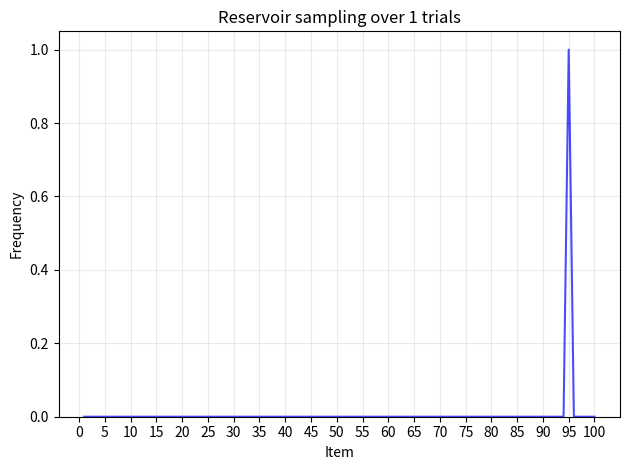
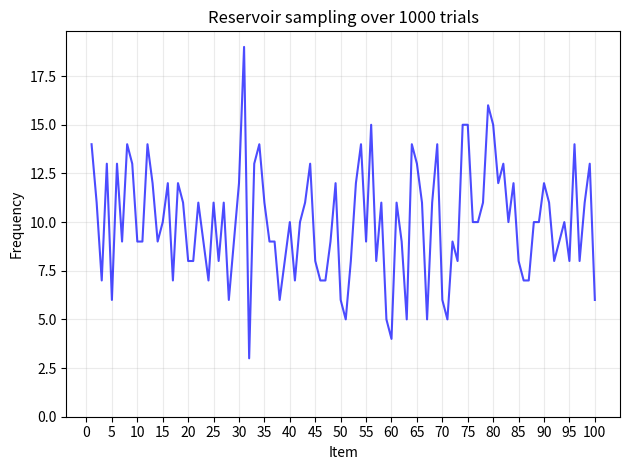
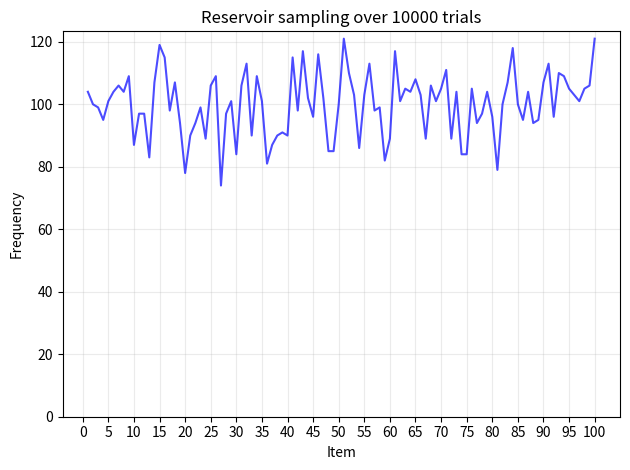
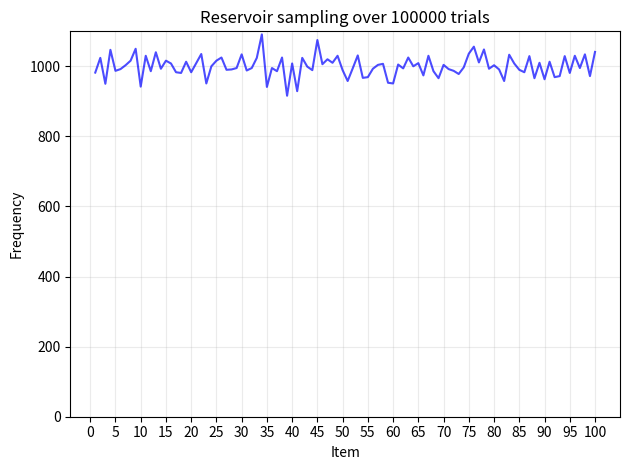

Source code (Python) for these figures, in order:
# reservoir_sampling.py


import numpy as np
import matplotlib.pyplot as plt


def plot_results(seq, n_trials):
    results = np.zeros(len(seq))
    for _ in range(n_trials):
        reservoir = reservoir_sampling(seq)
        results[reservoir - 1] += 1
    plt.plot(np.arange(1, len(seq) + 1), results, color='b', alpha=0.7)
    plt.title('Reservoir sampling over {} trials'.format(n_trials))
    plt.grid(alpha=0.25)
    plt.xlabel('Item')
    plt.ylabel('Frequency')
    plt.xticks(np.arange(0, 101, 5))
    plt.ylim(bottom=0)
    plt.tight_layout()
    plt.savefig('reservoir-sampling-{}-trials.png'.format(n_trials))
    plt.clf()


def reservoir_sampling(seq):
    reservoir = None
    for i, item in enumerate(seq):
        p = np.random.uniform()
        if p < 1 / (i + 1):
            reservoir = item
    return reservoir


if __name__ == '__main__':
    trials = (1, 1000, 10000, 100000)
    for t in trials:
        print('Sampling over {} trials...'.format(t))
        plot_results(np.arange(1, 101), t)
        print('Done!')
